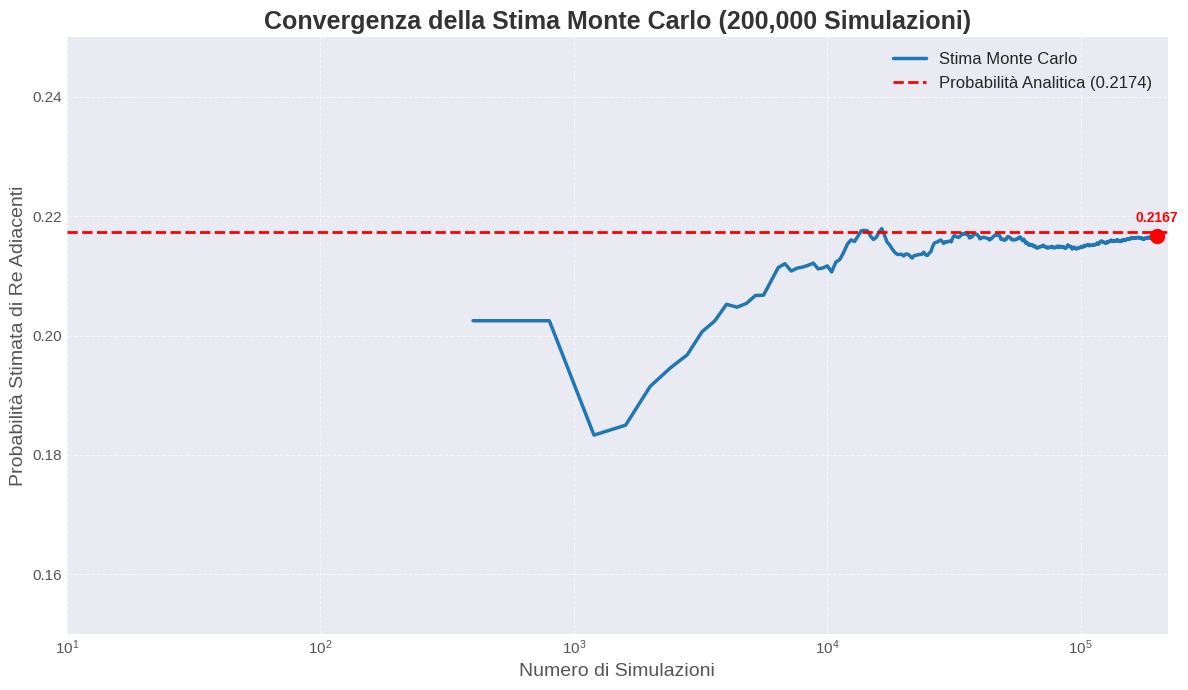

Generate this figure with matplotlib:
import random
import matplotlib.pyplot as plt
import seaborn as sns
import numpy as np

# --- 1. Funzione per simulare un singolo mescolamento e controllo ---
def check_adjacent_kings(deck):
    """
    Verifica se ci sono almeno due Re adiacenti in un mazzo mescolato.
    """
    # Mappa le carte a valori numerici per semplificare il controllo dei Re
    # Qui usiamo solo le prime 52 carte standard, i Kings sono 'K'
    
    # Crea il mazzo standard
    suits = ['Hearts', 'Diamonds', 'Clubs', 'Spades']
    ranks = ['2', '3', '4', '5', '6', '7', '8', '9', '10', 'J', 'Q', 'K', 'A']
    
    # Costruisci un mazzo semplificato per la simulazione, dove i Re sono identificati chiaramente
    # Le altre carte sono 'non_K'
    sim_deck = ['K' if rank == 'K' else 'non_K' for rank in ranks for _ in suits]
    
    random.shuffle(sim_deck) # Mescola il mazzo
    
    # Controlla se ci sono Re adiacenti
    for i in range(len(sim_deck) - 1):
        if sim_deck[i] == 'K' and sim_deck[i+1] == 'K':
            return True # Trovati due Re adiacenti
    return False # Nessun Re adiacente trovato

# --- 2. Simulazione Monte Carlo ---
def run_monte_carlo_simulation(num_simulations):
    """
    Esegue la simulazione Monte Carlo per un dato numero di tentativi.
    Restituisce una lista delle probabilità stimate dopo ogni blocco di simulazioni.
    """
    results = []
    hits = 0
    
    # Per il grafico, vogliamo vedere la convergenza in passi più piccoli
    # Decidiamo quanti punti vogliamo nel grafico (es. 500 punti per 100k sim)
    points_to_plot = min(500, num_simulations) 
    step = max(1, num_simulations // points_to_plot)

    for i in range(1, num_simulations + 1):
        if check_adjacent_kings(None): # Il mazzo viene creato e mescolato internamente
            hits += 1
        
        if i % step == 0 or i == num_simulations: # Registra il risultato a intervalli regolari
            estimated_probability = hits / i
            results.append((i, estimated_probability))
            
    return np.array(results)

# --- 3. Calcolo della probabilità analitica (per confronto) ---
def calculate_analytical_probability():
    """
    Calcola la probabilità analitica che almeno due Re siano adiacenti.
    """
    # Totale modi di disporre i 4 Re in 52 posizioni: C(52, 4)
    # Modi in cui NESSUN Re è adiacente:
    # Immagina di posizionare prima le 48 non-Re. Questo crea 49 spazi dove i Re possono andare.
    # Se mettiamo i 4 Re in 4 spazi diversi (ognuno con 1 non-Re tra loro), non saranno adiacenti.
    # Quindi, scegliamo 4 spazi tra i 49: C(49, 4)
    
    # C(n, k) = n! / (k! * (n-k)!)
    from math import comb 
    
    total_arrangements = comb(52, 4) # Modi totali di scegliere 4 posizioni per i Re
    non_adjacent_arrangements = comb(49, 4) # Modi di scegliere 4 posizioni per i Re senza che siano adiacenti
    
    prob_no_adjacent = non_adjacent_arrangements / total_arrangements
    prob_at_least_one_adjacent = 1 - prob_no_adjacent
    return prob_at_least_one_adjacent

# --- Configurazione e esecuzione della simulazione ---
num_simulations = 200000 # Aumentato per una migliore convergenza nel video
print(f"Eseguendo {num_simulations} simulazioni Monte Carlo...")
monte_carlo_results = run_monte_carlo_simulation(num_simulations)

# Calcola la probabilità analitica
analytical_prob = calculate_analytical_probability()
print(f"Probabilità analitica di Re adiacenti: {analytical_prob:.6f}")
print(f"Stima Monte Carlo finale: {monte_carlo_results[-1, 1]:.6f}")

# --- 4. Generazione del grafico bello per YouTube ---
plt.style.use('seaborn-v0_8-darkgrid') # Stile per un aspetto moderno e pulito
plt.figure(figsize=(12, 7)) # Dimensioni per video (16:9)

# Plot dei risultati Monte Carlo
plt.plot(monte_carlo_results[:, 0], monte_carlo_results[:, 1], 
         color='#1f77b4', # Blu di default di Matplotlib
         linewidth=2.5, 
         label='Stima Monte Carlo')

# Plot della probabilità analitica
plt.axhline(y=analytical_prob, 
            color='red', 
            linestyle='--', 
            linewidth=2, 
            label=f'Probabilità Analitica ({analytical_prob:.4f})')

# Aggiungi un'etichetta al punto finale della simulazione
final_x = monte_carlo_results[-1, 0]
final_y = monte_carlo_results[-1, 1]
plt.scatter(final_x, final_y, color='red', s=100, zorder=5) # Punto finale più evidente
plt.annotate(f'{final_y:.4f}', 
             (final_x, final_y), 
             textcoords="offset points", 
             xytext=(0,10), 
             ha='center', 
             color='red', 
             fontsize=10, 
             weight='bold')

# Personalizzazione del grafico
plt.title(f'Convergenza della Stima Monte Carlo ({num_simulations:,} Simulazioni)', 
          fontsize=18, 
          weight='bold', 
          color='#333333')
plt.xlabel('Numero di Simulazioni', 
           fontsize=14, 
           color='#555555')
plt.ylabel('Probabilità Stimata di Re Adiacenti', 
           fontsize=14, 
           color='#555555')

plt.xscale('log') # Usa una scala logaritmica sull'asse X per mostrare meglio la convergenza iniziale
plt.xlim(10, num_simulations * 1.1) # Limiti dell'asse X
plt.ylim(0.15, 0.25) # Limiti dell'asse Y per ingrandire la zona di interesse

plt.grid(True, linestyle='--', alpha=0.6) # Griglia più leggera
plt.legend(fontsize=12) # Legenda con dimensione adeguata
plt.tick_params(labelsize=11, colors='#555555') # Colore e dimensione dei tick

plt.tight_layout() # Adatta i margini per evitare tagli
plt.show()

# --- Piccolo frame per lo screenshot del codice ---
# Questo è solo un esempio visivo di come potrebbe apparire un frame di codice
# Non è necessario eseguirlo, serve solo come riferimento visivo.
# Per il tuo video, userai direttamente uno screenshot del codice Python.
# 
# print("\n--- Esempio di Codice Python (per screenshot del video) ---")
# print("""
# import random
# 
# def check_adjacent_kings():
#     deck = ['K', 'K', 'K', 'K'] + ['Other'] * 48
#     random.shuffle(deck)
#     for i in range(len(deck) - 1):
#         if deck[i] == 'K' and deck[i+1] == 'K':
#             return True
#     return False
# 
# num_sims = 100000
# hits = 0
# for _ in range(num_sims):
#     if check_adjacent_kings():
#         hits += 1
# 
# print(f"Probabilità stimata: {hits / num_sims:.4f}")
# """)
